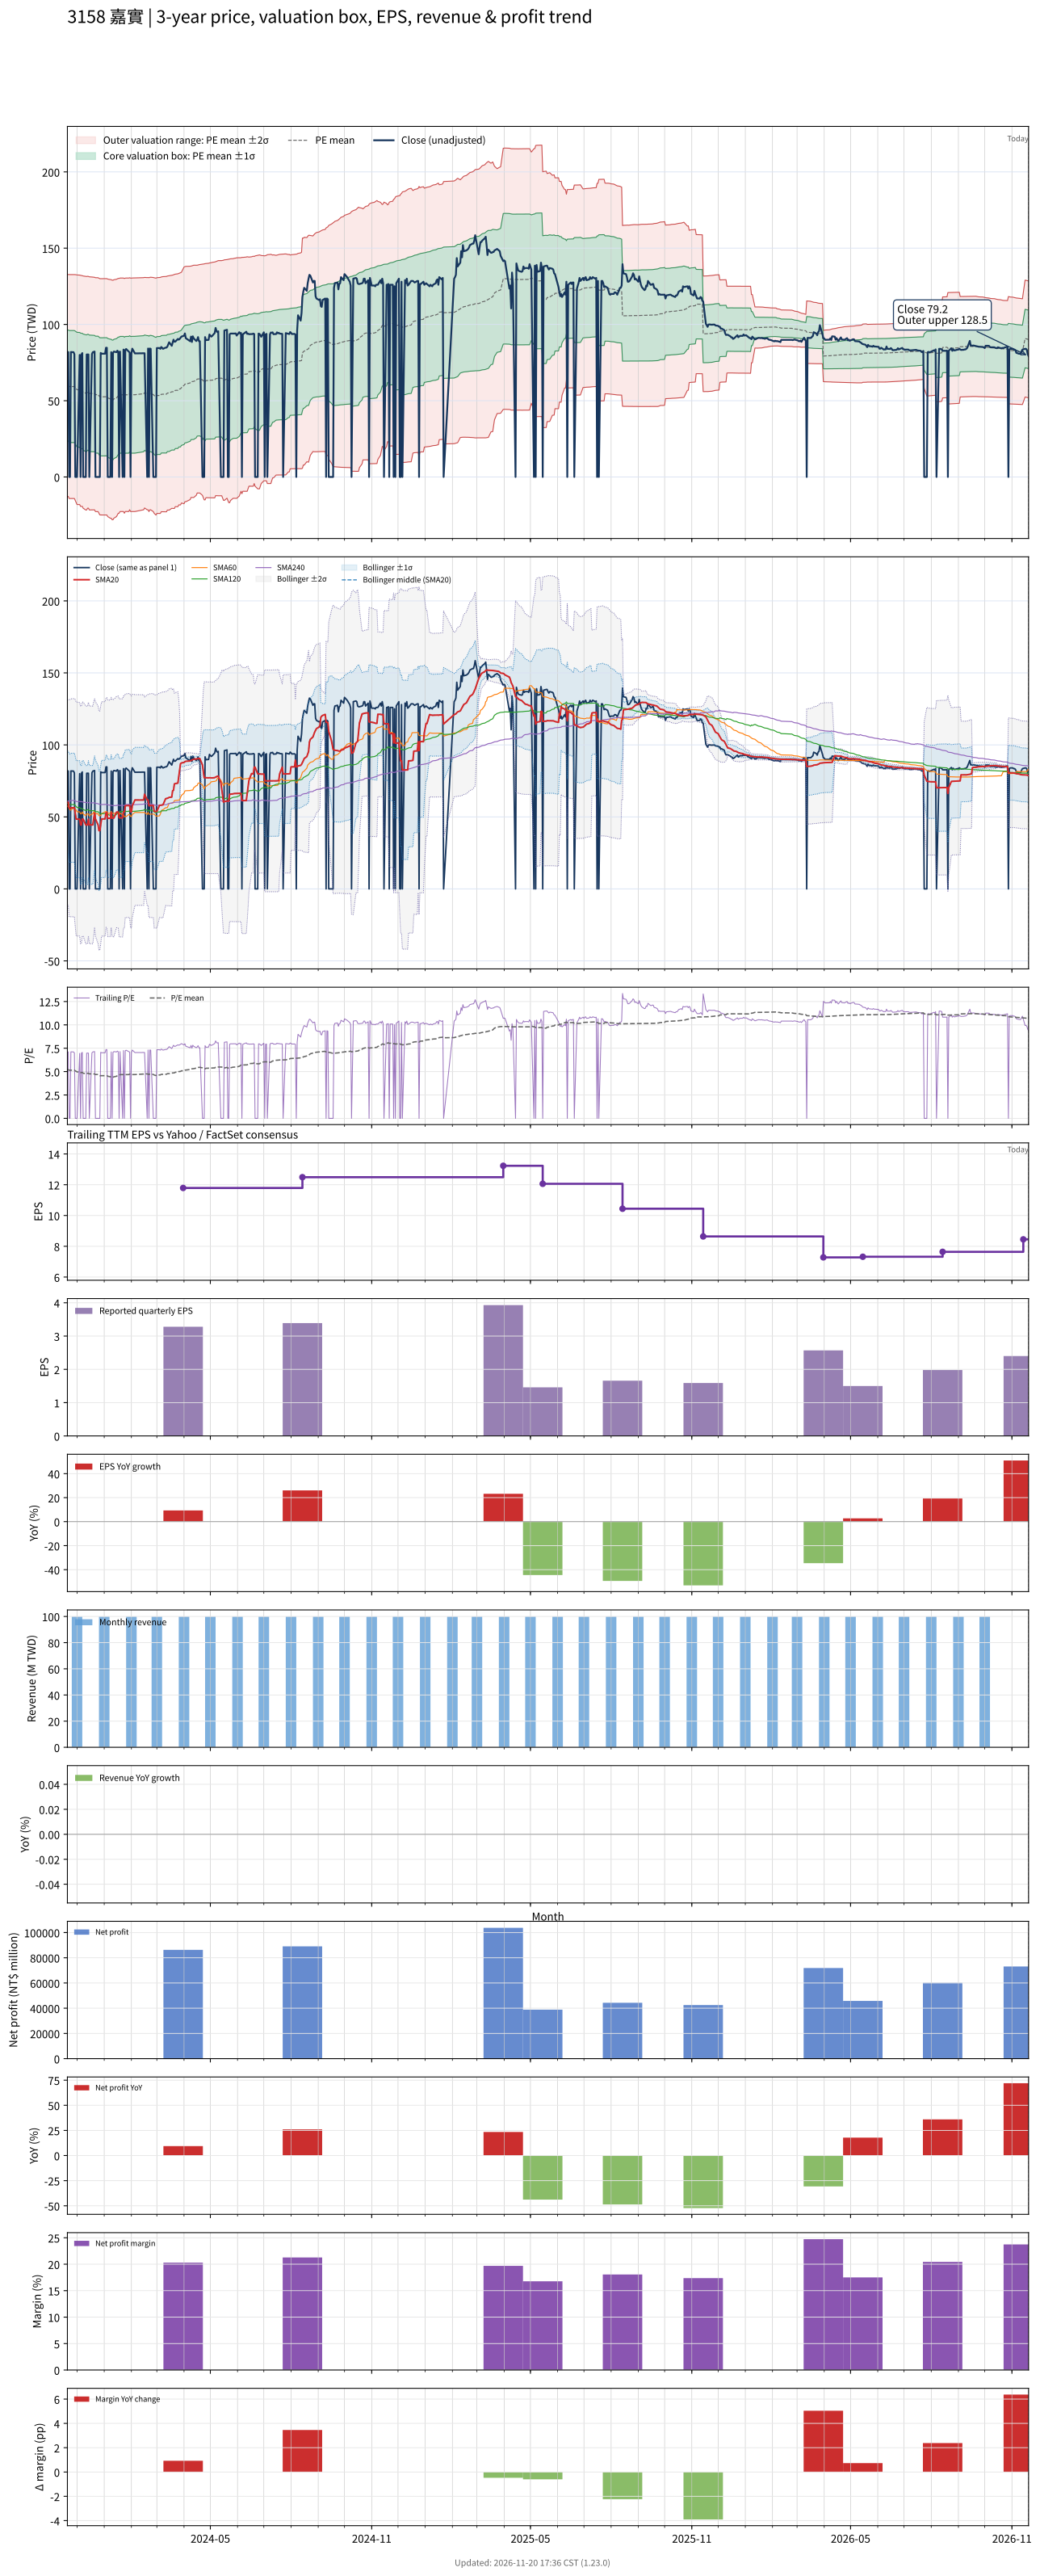

The table this chart was drawn from, first rows:
# chart-version: skill-stock-dynamic-val…
date, close, available_date, period_end, eps, ttm_eps, pe, pe_mean, pe_std, price_m2, price_m1, price_mean, price_p1, price_p2, forward_eps, forward_pe, forward_pe_mean, forward_pe_std, forward_price_m2, forward_price_m1, forward_price_mean, forward_price_p1, forward_price_p2, sma20
2023-11-20, 80.6, 2023-08-14, 2023-06-30, 2.63, 11.51, 7.003, 5.211, 3.16, -12.76, 23.61, 59.97, 96.34, 132.7, , , , , , , , , , 60.02
2023-11-21, 81.9, 2023-08-14, 2023-06-30, 2.63, 11.51, 7.116, 5.21, 3.159, -12.76, 23.61, 59.97, 96.34, 132.7, , , , , , , , , , 60.12
2023-11-22, 0.000000, 2023-08-14, 2023-06-30, 2.63, 11.51, 0.000000, 5.151, 3.19, -14.15, 22.57, 59.28, 96, 132.7, , , , , , , , , , 56.11
2023-11-23, 0.000000, 2023-08-14, 2023-06-30, 2.63, 11.51, 0.000000, 5.151, 3.19, -14.15, 22.57, 59.28, 96, 132.7, , , , , , , , , , 56.11
2023-11-24, 81.9, 2023-08-14, 2023-06-30, 2.63, 11.51, 7.116, 5.15, 3.19, -14.14, 22.57, 59.28, 96, 132.7, , , , , , , , , , 56.3
2023-11-27, 81.8, 2023-08-14, 2023-06-30, 2.63, 11.51, 7.107, 5.15, 3.19, -14.14, 22.57, 59.28, 95.99, 132.7, , , , , , , , , , 56.38
2023-11-28, 80.5, 2023-08-14, 2023-06-30, 2.63, 11.51, 6.994, 5.149, 3.189, -14.14, 22.56, 59.27, 95.97, 132.7, , , , , , , , , , 56.38
2023-11-29, 0.000000, 2023-08-14, 2023-06-30, 2.63, 11.51, 0.000000, 5.09, 3.218, -15.49, 21.54, 58.58, 95.62, 132.7, , , , , , , , , , 52.44
2023-11-30, 0.000000, 2023-08-14, 2023-06-30, 2.63, 11.51, 0.000000, 5.028, 3.244, -16.81, 20.53, 57.87, 95.21, 132.6, , , , , , , , , , 48.47
2023-12-01, 0.000000, 2023-08-14, 2023-06-30, 2.63, 11.51, 0.000000, 4.967, 3.27, -18.09, 19.54, 57.18, 94.81, 132.4, , , , , , , , , , 48.47
2023-12-04, 80, 2023-08-14, 2023-06-30, 2.63, 11.51, 6.95, 4.964, 3.267, -18.08, 19.53, 57.13, 94.74, 132.3, , , , , , , , , , 48.41
2023-12-05, 0.000000, 2023-08-14, 2023-06-30, 2.63, 11.51, 0.000000, 4.902, 3.291, -19.33, 18.55, 56.42, 94.3, 132.2, , , , , , , , , , 44.41
2023-12-06, 80.3, 2023-08-14, 2023-06-30, 2.63, 11.51, 6.977, 4.898, 3.288, -19.31, 18.54, 56.38, 94.22, 132.1, , , , , , , , , , 44.42
2023-12-07, 81.2, 2023-08-14, 2023-06-30, 2.63, 11.51, 7.055, 4.895, 3.285, -19.29, 18.53, 56.34, 94.16, 132, , , , , , , , , , 48.48
2023-12-08, 0.000000, 2023-08-14, 2023-06-30, 2.63, 11.51, 0.000000, 4.833, 3.307, -20.5, 17.56, 55.62, 93.69, 131.7, , , , , , , , , , 48.48
2023-12-11, 0.000000, 2023-08-14, 2023-06-30, 2.63, 11.51, 0.000000, 4.77, 3.327, -21.68, 16.61, 54.91, 93.2, 131.5, , , , , , , , , , 44.42
2023-12-12, 80.3, 2023-08-14, 2023-06-30, 2.63, 11.51, 6.977, 4.767, 3.325, -21.67, 16.6, 54.87, 93.14, 131.4, , , , , , , , , , 44.44
2023-12-13, 80.3, 2023-08-14, 2023-06-30, 2.63, 11.51, 6.977, 4.825, 3.302, -20.46, 17.54, 55.54, 93.54, 131.5, , , , , , , , , , 44.4
2023-12-14, 80.3, 2023-08-14, 2023-06-30, 2.63, 11.51, 6.977, 4.822, 3.3, -20.45, 17.53, 55.51, 93.48, 131.5, , , , , , , , , , 48.41
2023-12-15, 0.000000, 2023-08-14, 2023-06-30, 2.63, 11.51, 0.000000, 4.761, 3.32, -21.63, 16.58, 54.79, 93.01, 131.2, , , , , , , , , , 44.45
2023-12-18, 80.6, 2023-08-14, 2023-06-30, 2.63, 11.51, 7.003, 4.757, 3.317, -21.61, 16.57, 54.75, 92.93, 131.1, , , , , , , , , , 44.45
2023-12-19, 81.8, 2023-08-14, 2023-06-30, 2.63, 11.51, 7.107, 4.754, 3.315, -21.59, 16.56, 54.72, 92.88, 131, , , , , , , , , , 44.45
2023-12-20, 82, 2023-08-14, 2023-06-30, 2.63, 11.51, 7.124, 4.752, 3.313, -21.58, 16.56, 54.69, 92.82, 131, , , , , , , , , , 48.55
2023-12-21, 82.2, 2023-08-14, 2023-06-30, 2.63, 11.51, 7.142, 4.75, 3.312, -21.57, 16.55, 54.67, 92.79, 130.9, , , , , , , , , , 52.66
2023-12-22, 0.000000, 2023-08-14, 2023-06-30, 2.63, 11.51, 0.000000, 4.688, 3.33, -22.71, 15.62, 53.96, 92.29, 130.6, , , , , , , , , , 48.56
2023-12-25, 0.000000, 2023-08-14, 2023-06-30, 2.63, 11.51, 0.000000, 4.688, 3.33, -22.71, 15.62, 53.96, 92.29, 130.6, , , , , , , , , , 44.48
2023-12-26, 0.000000, 2023-08-14, 2023-06-30, 2.63, 11.51, 0.000000, 4.626, 3.348, -23.83, 14.71, 53.24, 91.77, 130.3, , , , , , , , , , 40.45
2023-12-27, 0.000000, 2023-08-14, 2023-06-30, 2.63, 11.51, 0.000000, 4.564, 3.365, -24.92, 13.81, 52.54, 91.26, 130, , , , , , , , , , 40.45
2023-12-28, 81.3, 2023-08-14, 2023-06-30, 2.63, 11.51, 7.063, 4.564, 3.365, -24.92, 13.81, 52.54, 91.26, 130, , , , , , , , , , 44.52
2023-12-29, 80.8, 2023-08-14, 2023-06-30, 2.63, 11.51, 7.02, 4.563, 3.364, -24.92, 13.8, 52.52, 91.24, 130, , , , , , , , , , 48.55
2024-01-02, 80.8, 2023-08-14, 2023-06-30, 2.63, 11.51, 7.02, 4.562, 3.363, -24.91, 13.8, 52.51, 91.22, 129.9, , , , , , , , , , 48.59
2024-01-03, 84.7, 2023-08-14, 2023-06-30, 2.63, 11.51, 7.359, 4.564, 3.365, -24.92, 13.8, 52.53, 91.26, 130, , , , , , , , , , 52.83
2024-01-04, 84.7, 2023-08-14, 2023-06-30, 2.63, 11.51, 7.359, 4.566, 3.366, -24.93, 13.81, 52.55, 91.29, 130, , , , , , , , , , 53.05
2024-01-05, 0.000000, 2023-08-14, 2023-06-30, 2.63, 11.51, 0.000000, 4.506, 3.383, -26.01, 12.92, 51.86, 90.79, 129.7, , , , , , , , , , 48.99
2024-01-08, 0.000000, 2023-08-14, 2023-06-30, 2.63, 11.51, 0.000000, 4.445, 3.398, -27.06, 12.05, 51.17, 90.28, 129.4, , , , , , , , , , 48.99
2024-01-09, 81.8, 2023-08-14, 2023-06-30, 2.63, 11.51, 7.107, 4.444, 3.397, -27.05, 12.05, 51.15, 90.26, 129.4, , , , , , , , , , 53.08
2024-01-10, 0.000000, 2023-08-14, 2023-06-30, 2.63, 11.51, 0.000000, 4.384, 3.412, -28.08, 11.19, 50.46, 89.73, 129, , , , , , , , , , 49.06
2024-01-11, 81.3, 2023-08-14, 2023-06-30, 2.63, 11.51, 7.063, 4.383, 3.411, -28.07, 11.19, 50.45, 89.71, 129, , , , , , , , , , 49.12
2024-01-12, 82.2, 2023-08-14, 2023-06-30, 2.63, 11.51, 7.142, 4.443, 3.396, -27.04, 12.05, 51.13, 90.22, 129.3, , , , , , , , , , 49.21
2024-01-15, 81.8, 2023-08-14, 2023-06-30, 2.63, 11.51, 7.107, 4.502, 3.38, -25.98, 12.92, 51.81, 90.71, 129.6, , , , , , , , , , 53.3
2024-01-16, 82.8, 2023-08-14, 2023-06-30, 2.63, 11.51, 7.194, 4.562, 3.363, -24.91, 13.8, 52.5, 91.21, 129.9, , , , , , , , , , 53.41
2024-01-17, 82.1, 2023-08-14, 2023-06-30, 2.63, 11.51, 7.133, 4.621, 3.345, -23.8, 14.69, 53.19, 91.68, 130.2, , , , , , , , , , 53.42
2024-01-18, 0.000000, 2023-08-14, 2023-06-30, 2.63, 11.51, 0.000000, 4.621, 3.345, -23.8, 14.69, 53.19, 91.68, 130.2, , , , , , , , , , 49.33
2024-01-19, 82.2, 2023-08-14, 2023-06-30, 2.63, 11.51, 7.142, 4.681, 3.325, -22.67, 15.6, 53.87, 92.15, 130.4, , , , , , , , , , 49.33
2024-01-22, 0.000000, 2023-08-14, 2023-06-30, 2.63, 11.51, 0.000000, 4.681, 3.325, -22.67, 15.6, 53.87, 92.15, 130.4, , , , , , , , , , 49.33
2024-01-23, 83.5, 2023-08-14, 2023-06-30, 2.63, 11.51, 7.255, 4.68, 3.325, -22.67, 15.6, 53.87, 92.14, 130.4, , , , , , , , , , 53.5
2024-01-24, 0.000000, 2023-08-14, 2023-06-30, 2.63, 11.51, 0.000000, 4.619, 3.343, -23.79, 14.69, 53.17, 91.64, 130.1, , , , , , , , , , 53.5
2024-01-25, 83.3, 2023-08-14, 2023-06-30, 2.63, 11.51, 7.237, 4.679, 3.324, -22.66, 15.6, 53.86, 92.12, 130.4, , , , , , , , , , 57.66
2024-01-26, 83.9, 2023-08-14, 2023-06-30, 2.63, 11.51, 7.289, 4.68, 3.325, -22.67, 15.6, 53.87, 92.14, 130.4, , , , , , , , , , 57.8
2024-01-29, 82.1, 2023-08-14, 2023-06-30, 2.63, 11.51, 7.133, 4.68, 3.325, -22.67, 15.6, 53.87, 92.14, 130.4, , , , , , , , , , 57.86
2024-01-30, 81.6, 2023-08-14, 2023-06-30, 2.63, 11.51, 7.089, 4.739, 3.304, -21.51, 16.52, 54.55, 92.58, 130.6, , , , , , , , , , 57.9
2024-01-31, 0.000000, 2023-08-14, 2023-06-30, 2.63, 11.51, 0.000000, 4.679, 3.324, -22.66, 15.6, 53.86, 92.12, 130.4, , , , , , , , , , 53.66
2024-02-01, 81, 2023-08-14, 2023-06-30, 2.63, 11.51, 7.037, 4.679, 3.324, -22.66, 15.6, 53.85, 92.11, 130.4, , , , , , , , , , 53.48
2024-02-02, 84.1, 2023-08-14, 2023-06-30, 2.63, 11.51, 7.307, 4.682, 3.326, -22.68, 15.61, 53.89, 92.17, 130.5, , , , , , , , , , 57.69
2024-02-05, 81, 2023-08-14, 2023-06-30, 2.63, 11.51, 7.037, 4.683, 3.327, -22.68, 15.61, 53.9, 92.19, 130.5, , , , , , , , , , 61.73
2024-02-15, 81.1, 2023-08-14, 2023-06-30, 2.63, 11.51, 7.046, 4.742, 3.306, -21.52, 16.53, 54.58, 92.62, 130.7, , , , , , , , , , 61.7
2024-02-16, 81.1, 2023-08-14, 2023-06-30, 2.63, 11.51, 7.046, 4.8, 3.283, -20.32, 17.46, 55.25, 93.04, 130.8, , , , , , , , , , 65.75
2024-02-19, 0.000000, 2023-08-14, 2023-06-30, 2.63, 11.51, 0.000000, 4.743, 3.306, -21.52, 16.53, 54.59, 92.64, 130.7, , , , , , , , , , 61.69
2024-02-20, 84.2, 2023-08-14, 2023-06-30, 2.63, 11.51, 7.315, 4.746, 3.309, -21.54, 16.54, 54.62, 92.71, 130.8, , , , , , , , , , 61.79
... 668 more rows
